Run: headless pygame with SDL's dummy video driver; simulated clock (each Clock.tick advances the game by its frame time, no real sleeping); random seed 0; keys injected as events and as key.get_pressed() state; no mouse input.
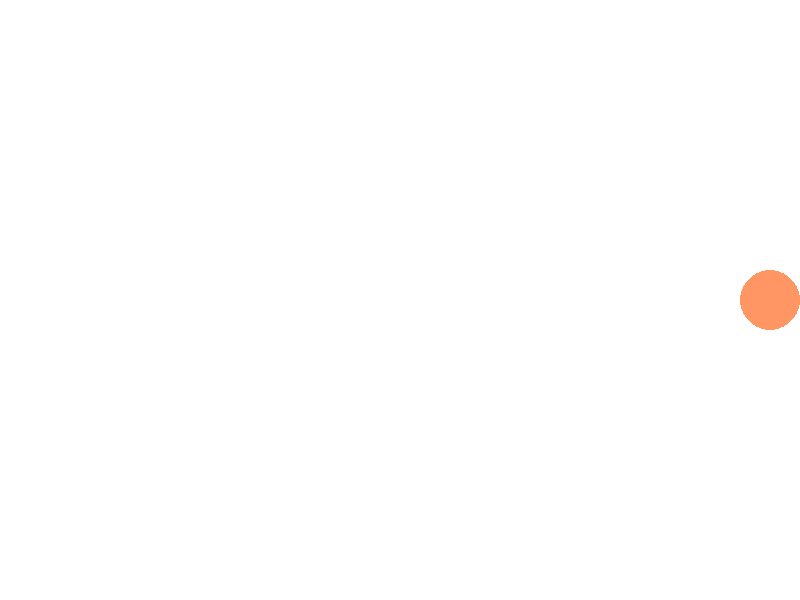
Frame 1 of 4 · flips 1–60 · no input
Frame 2 of 4 · flips 61–180 · tapped SPACE, RETURN · held RIGHT (→), D · screen unchanged from frame 1, image omitted
Frame 3 of 4 · flips 181–300 · held DOWN (↓), S · screen unchanged from frame 2, image omitted
Frame 4 of 4 · flips 301–420 · held LEFT (←), A, UP (↑), W · screen unchanged from frame 3, image omitted

The pygame program that drew these frames:

import pygame
import sys
import random

FPS = 120
WIN_WIDTH = 800
WIN_HEIGHT = 600
WHITE = (255, 255, 255)
ORANGE = (255, 150, 100)
 
clock = pygame.time.Clock()
sc = pygame.display.set_mode(
    (WIN_WIDTH, WIN_HEIGHT))
 
r = 30
x = WIN_WIDTH // 2
y = WIN_HEIGHT // 2
x0 = 1 

def d():
    global x, y, x0
    pygame.draw.circle(sc, ORANGE,
                       (x, y), r)
    # обновляем окно
    pygame.display.update()
 
    # Если круг полностью скрылся
    # за правой границей,
    x = x + x0 + (1 ** 2) / 2
    x0 += 1
    print(x, x0)

    if x >= WIN_WIDTH - r:
        x = WIN_WIDTH - r
    if x <= r:
        x = r
    if y >= WIN_HEIGHT - r:
        y = WIN_HEIGHT - r
    if y <= r:
        y = r

while 1:
    for i in pygame.event.get():
        if i.type == pygame.QUIT:
            sys.exit()
 
    # заливаем фон
    sc.fill(WHITE)
    # рисуем круг
    d()
 
    clock.tick(FPS)
